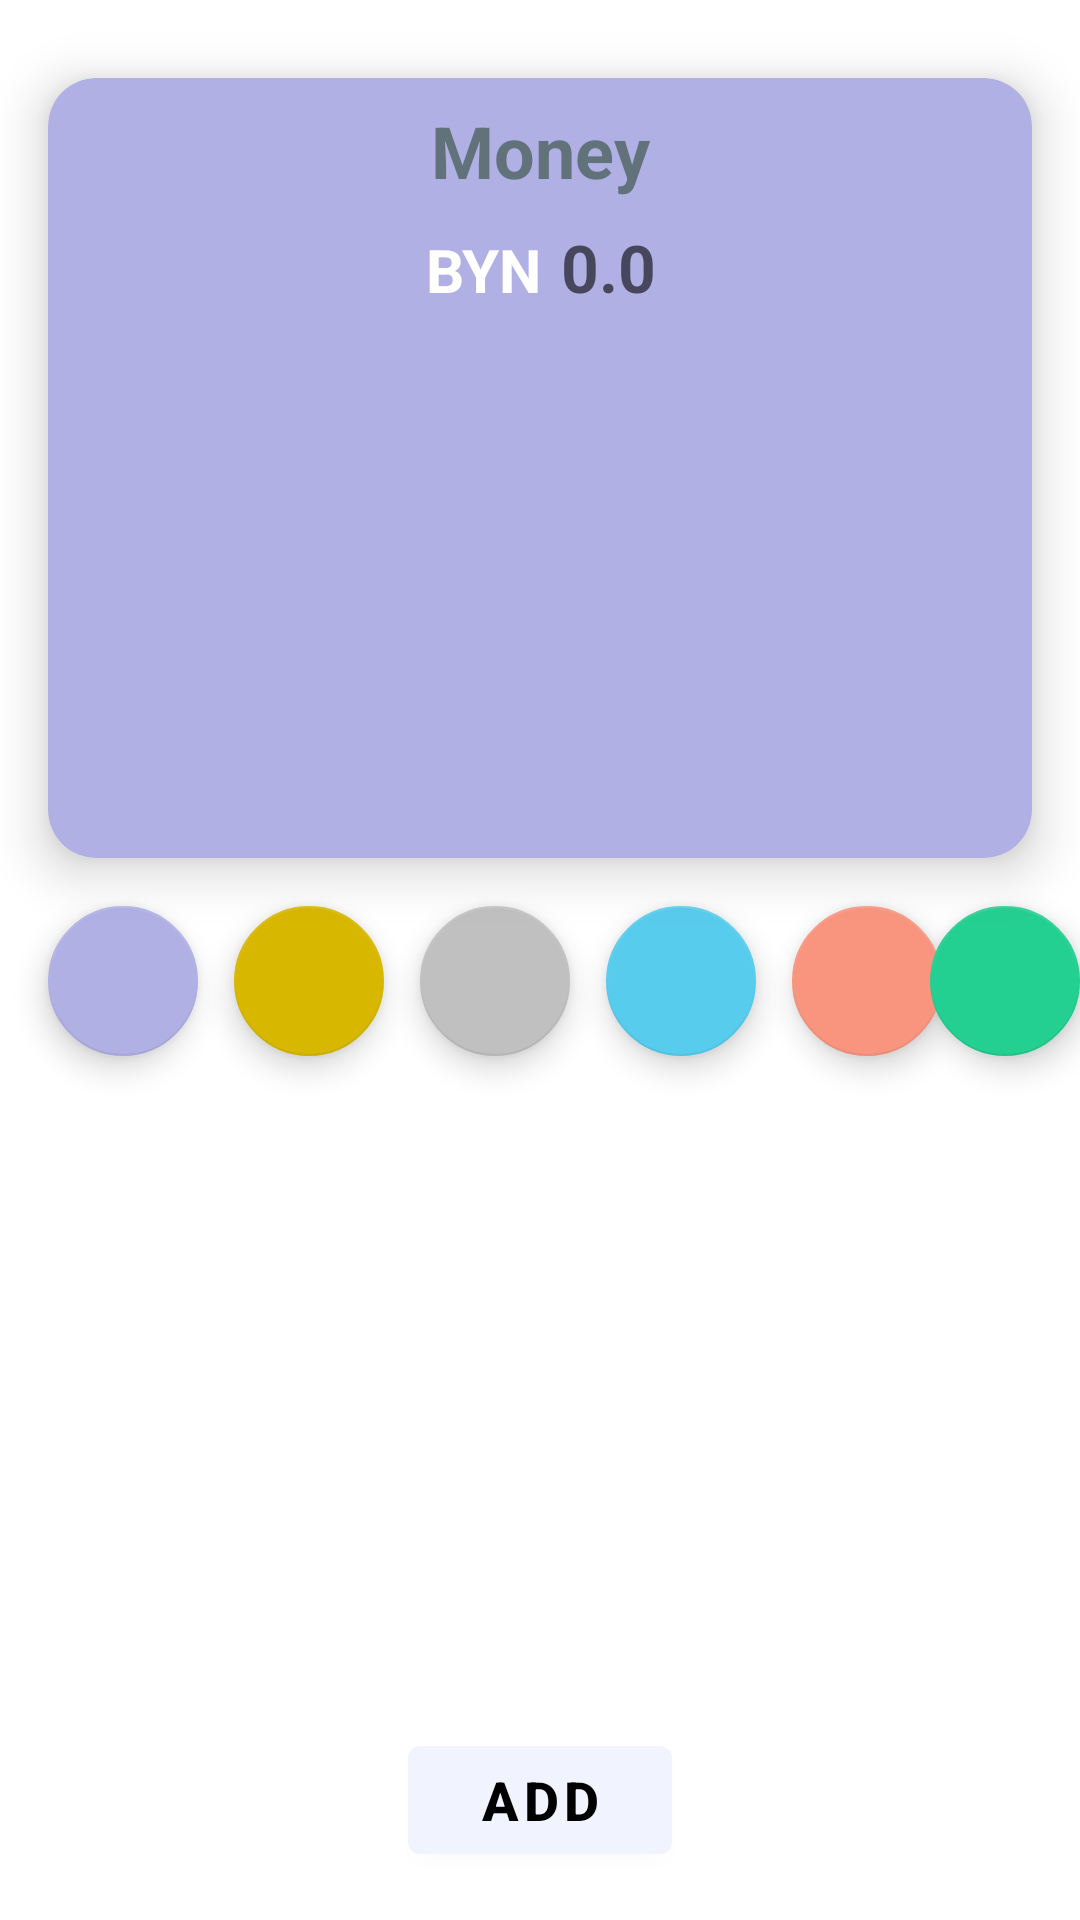

Android layout source for this screen:
<!-- AndroidManifest.xml: application theme Theme.MyMoney.NoActionBar -->
<!-- res/layout/fragment_add_new_card.xml -->
<?xml version="1.0" encoding="utf-8"?>
<layout xmlns:android="http://schemas.android.com/apk/res/android"
    xmlns:tools="http://schemas.android.com/tools"
    xmlns:app="http://schemas.android.com/apk/res-auto">

    <data>

    </data>

    <androidx.constraintlayout.widget.ConstraintLayout
        android:layout_width="match_parent"
        android:layout_height="match_parent"
        tools:context=".ui.home.AddNewCardFragment"
        android:background="@drawable/round_dialog"
        android:paddingTop="10dp">

        <com.google.android.material.card.MaterialCardView
            android:id="@+id/moneyCard"
            android:layout_width="match_parent"
            android:layout_height="260dp"
            android:layout_margin="16dp"
            app:cardBackgroundColor="@color/purpleDark"
            app:cardCornerRadius="16dp"
            app:cardElevation="10dp"
            app:layout_constraintBottom_toBottomOf="parent"
            app:layout_constraintEnd_toEndOf="parent"
            app:layout_constraintStart_toStartOf="parent"
            app:layout_constraintTop_toTopOf="parent"
            app:layout_constraintVertical_bias="0.0">

            <androidx.constraintlayout.widget.ConstraintLayout
                android:layout_width="match_parent"
                android:layout_height="match_parent">


                <EditText
                    android:id="@+id/moneyNameEditText"
                    android:layout_width="wrap_content"
                    android:layout_height="wrap_content"
                    android:layout_marginTop="8dp"
                    android:hint="@string/money"
                    android:textColorHint="@color/lightGray"
                    android:textSize="24sp"
                    android:textStyle="bold"
                    android:textColor="@color/white"
                    android:inputType="text"
                    android:maxLines="1"
                    android:maxLength="16"
                    android:textCursorDrawable="@null"
                    android:background="@android:color/transparent"
                    app:layout_constraintEnd_toEndOf="parent"
                    app:layout_constraintStart_toStartOf="parent"
                    app:layout_constraintTop_toTopOf="parent" />

                <LinearLayout
                    android:layout_width="wrap_content"
                    android:layout_height="wrap_content"
                    android:orientation="horizontal"
                    app:layout_constraintTop_toBottomOf="@+id/moneyNameEditText"
                    app:layout_constraintEnd_toEndOf="parent"
                    app:layout_constraintStart_toStartOf="parent">

                    <TextView
                        android:id="@+id/moneyCurrency"
                        android:layout_width="wrap_content"
                        android:layout_height="wrap_content"
                        android:layout_marginTop="8dp"
                        android:layout_marginEnd="6dp"
                        android:text="BYN"
                        android:textColor="@color/white"
                        android:textSize="20sp"
                        android:textStyle="bold" />

                    <EditText
                        android:id="@+id/moneyCountEditText"
                        android:layout_width="wrap_content"
                        android:layout_height="wrap_content"
                        android:layout_marginTop="8dp"
                        android:hint="0.0"
                        android:inputType="numberDecimal"
                        android:background="@android:color/transparent"
                        android:textAlignment="center"
                        android:textColor="@color/white"
                        android:textSize="22sp"
                        android:textStyle="bold" />

                </LinearLayout>

                <ImageView
                    android:id="@+id/imageView"
                    android:layout_width="210dp"
                    android:layout_height="210dp"
                    android:src="@drawable/ic_wallet"
                    app:tint="@color/purpleLight"
                    android:alpha="0.15"
                    app:layout_constraintBottom_toBottomOf="parent"
                    app:layout_constraintStart_toStartOf="parent" />

            </androidx.constraintlayout.widget.ConstraintLayout>

        </com.google.android.material.card.MaterialCardView>

        <com.google.android.material.button.MaterialButton
            android:id="@+id/insertNewCard"
            android:layout_width="wrap_content"
            android:layout_height="wrap_content"
            android:layout_marginBottom="16dp"
            android:text="Add"
            android:textColor="@color/black"
            android:textSize="18sp"
            android:textStyle="bold"
            app:layout_constraintBottom_toBottomOf="parent"
            app:layout_constraintEnd_toEndOf="parent"
            app:layout_constraintStart_toStartOf="parent" />

        <com.google.android.material.floatingactionbutton.FloatingActionButton
            android:id="@+id/purpleButton"
            android:layout_width="50dp"
            android:layout_height="50dp"
            android:layout_marginTop="16dp"
            android:backgroundTint="@color/purpleDark"
            app:backgroundTint="@color/purpleDark"
            app:layout_constraintStart_toStartOf="@+id/moneyCard"
            app:layout_constraintTop_toBottomOf="@+id/moneyCard" />

        <com.google.android.material.floatingactionbutton.FloatingActionButton
            android:id="@+id/goldButton"
            android:layout_width="50dp"
            android:layout_height="50dp"
            android:layout_marginStart="12dp"
            android:layout_marginTop="16dp"
            android:backgroundTint="@color/gold"
            app:backgroundTint="@color/gold"
            app:layout_constraintStart_toEndOf="@+id/purpleButton"
            app:layout_constraintTop_toBottomOf="@+id/moneyCard" />

        <com.google.android.material.floatingactionbutton.FloatingActionButton
            android:id="@+id/silverButton"
            android:layout_width="50dp"
            android:layout_height="50dp"
            android:layout_marginStart="12dp"
            android:layout_marginTop="16dp"
            android:backgroundTint="@color/silver"
            app:backgroundTint="@color/silver"
            app:layout_constraintStart_toEndOf="@+id/goldButton"
            app:layout_constraintTop_toBottomOf="@+id/moneyCard" />

        <com.google.android.material.floatingactionbutton.FloatingActionButton
            android:id="@+id/blueButton"
            android:layout_width="50dp"
            android:layout_height="50dp"
            android:layout_marginStart="12dp"
            android:layout_marginTop="16dp"
            android:backgroundTint="@color/pastelBlue"
            app:backgroundTint="@color/pastelBlue"
            app:layout_constraintStart_toEndOf="@+id/silverButton"
            app:layout_constraintTop_toBottomOf="@+id/moneyCard" />

        <com.google.android.material.floatingactionbutton.FloatingActionButton
            android:id="@+id/orangeButton"
            android:layout_width="50dp"
            android:layout_height="50dp"
            android:layout_marginStart="12dp"
            android:layout_marginTop="16dp"
            android:backgroundTint="@color/pastel"
            app:backgroundTint="@color/pastel"
            app:layout_constraintStart_toEndOf="@+id/blueButton"
            app:layout_constraintTop_toBottomOf="@+id/moneyCard" />

        <com.google.android.material.floatingactionbutton.FloatingActionButton
            android:id="@+id/greenButton"
            android:layout_width="50dp"
            android:layout_height="50dp"
            android:layout_marginStart="12dp"
            android:layout_marginTop="16dp"
            android:backgroundTint="@color/pastelGreen"
            app:backgroundTint="@color/pastelGreen"
            app:layout_constraintEnd_toEndOf="@+id/moneyCard"
            app:layout_constraintStart_toEndOf="@+id/orangeButton"
            app:layout_constraintTop_toBottomOf="@+id/moneyCard" />
    </androidx.constraintlayout.widget.ConstraintLayout>
</layout>
<!-- resources referenced by this layout -->
<resources>
  <color name="black">#FF000000</color>
  <color name="gold">#D8B700</color>
  <color name="lightGray">#62727b</color>
  <color name="pastel">#F9957F</color>
  <color name="pastelBlue">#58CCED</color>
  <color name="pastelGreen">#FF24CF92</color>
  <color name="purpleDark">#b0b0e5</color>
  <color name="purpleLight">#f1f4ff</color>
  <color name="silver">#C0C0C0</color>
  <color name="white">#FFFFFFFF</color>
  <string name="money">Money</string>
  <style name="Theme.MyMoney.NoActionBar">
          <item name="windowActionBar">false</item>
          <item name="windowNoTitle">true</item>
      </style>
</resources>
